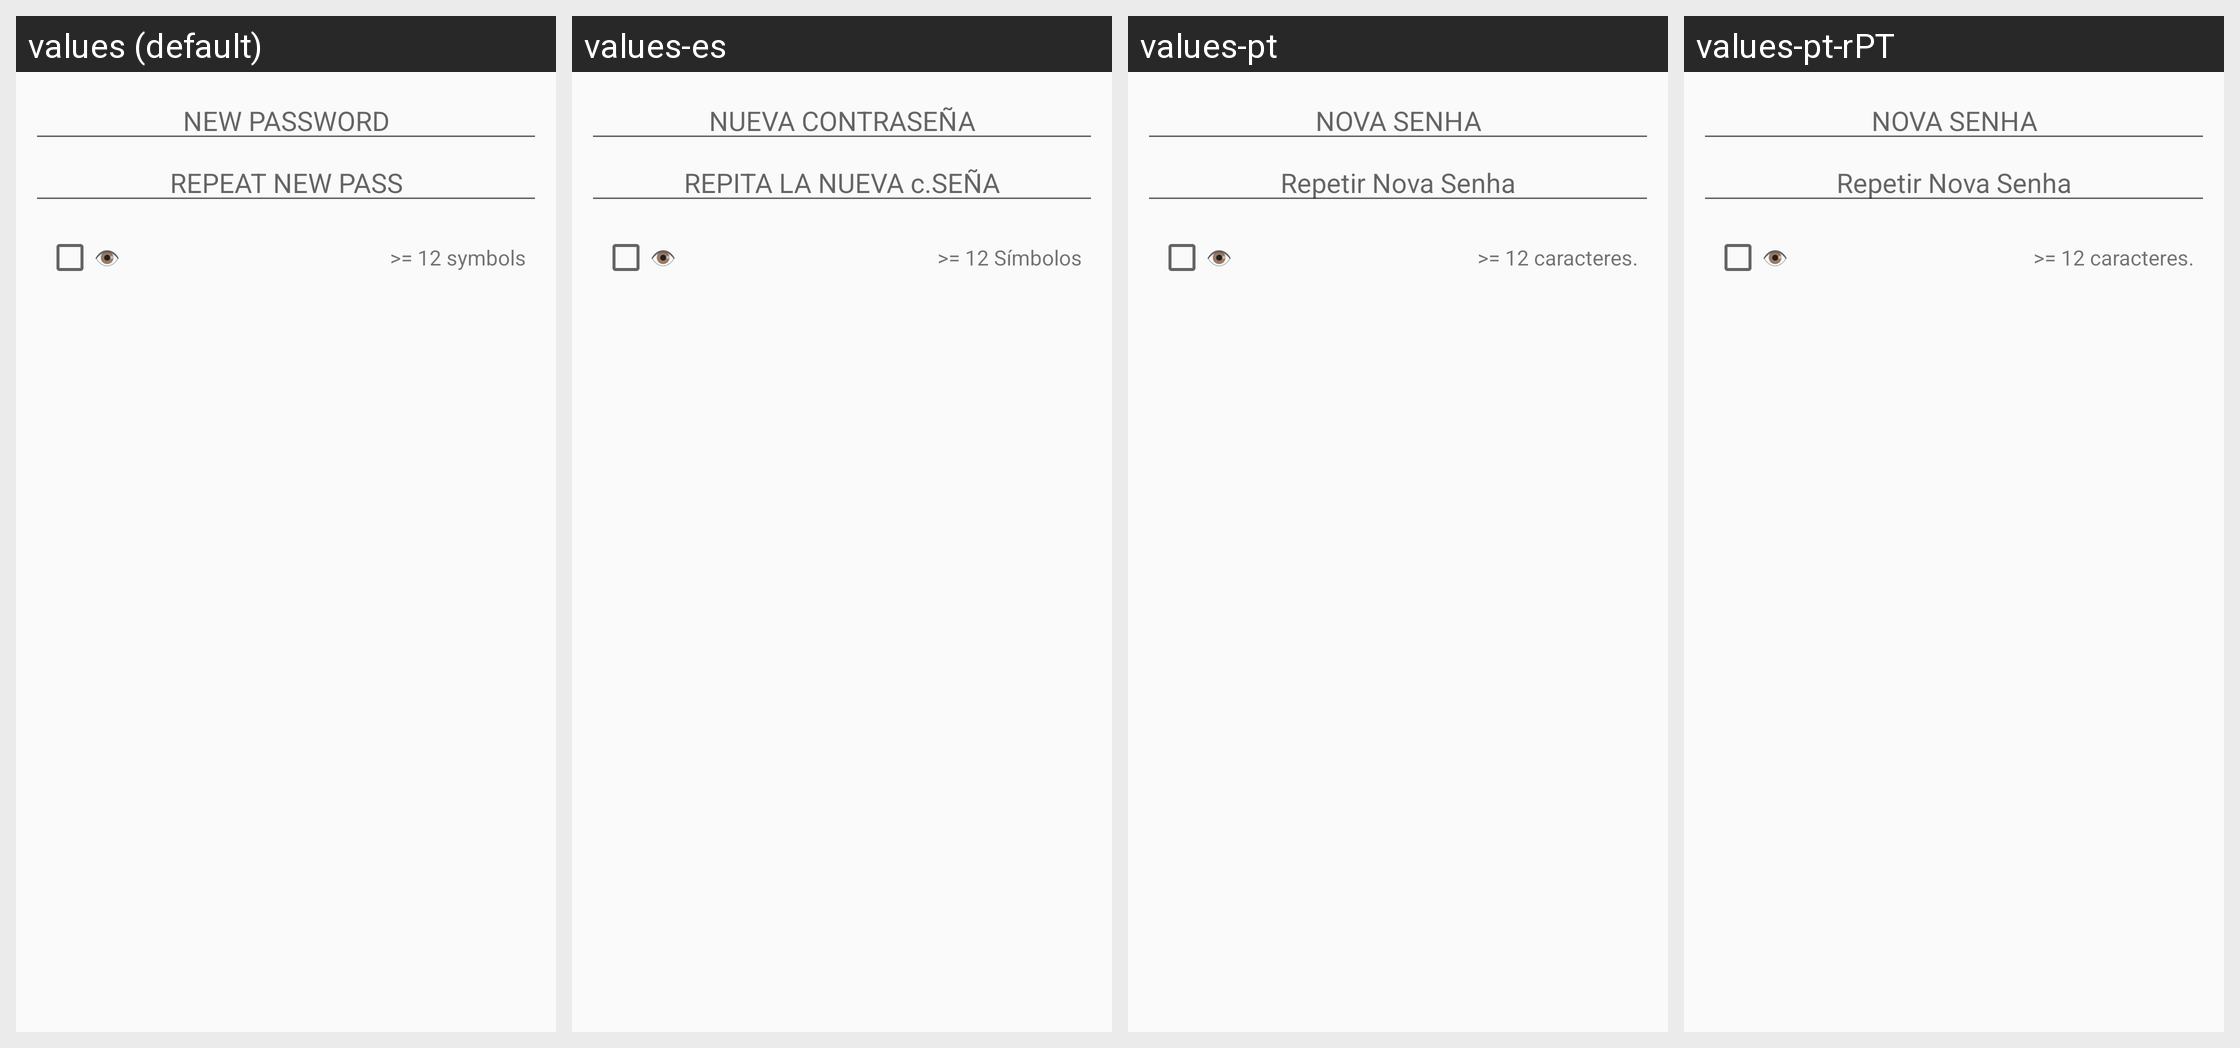

This grid shows one Android layout under several languages. Give, for every string resource on the screen, its name, the default text and each shown locale's text.
Android screen res/layout/pw.xml rendered under 4 locales, left to right: values (default), values-es, values-pt, values-pt-rPT. Device: Nexus 5 (rendered at 1080×1920; each locale shown at half size, 540×960, under a caption strip naming it); theme PagerTheme.
Other locales in the repository, not shown: values-bg, values-de, values-fr.
Strings drawn on this screen, with the default value and each locale's value (text and hints the layout hard-codes, and strings that could not be matched under every locale, appear in the picture but are not listed):

sett_change_pw_new
  values: NEW PASSWORD
  values-es: NUEVA CONTRASEÑA
  values-pt: NOVA SENHA
  values-pt-rPT: NOVA SENHA

sett_change_pw_retype
  values: REPEAT NEW PASS
  values-es: REPITA LA NUEVA c.SEÑA
  values-pt: Repetir Nova Senha
  values-pt-rPT: Repetir Nova Senha  [from values-pt]
